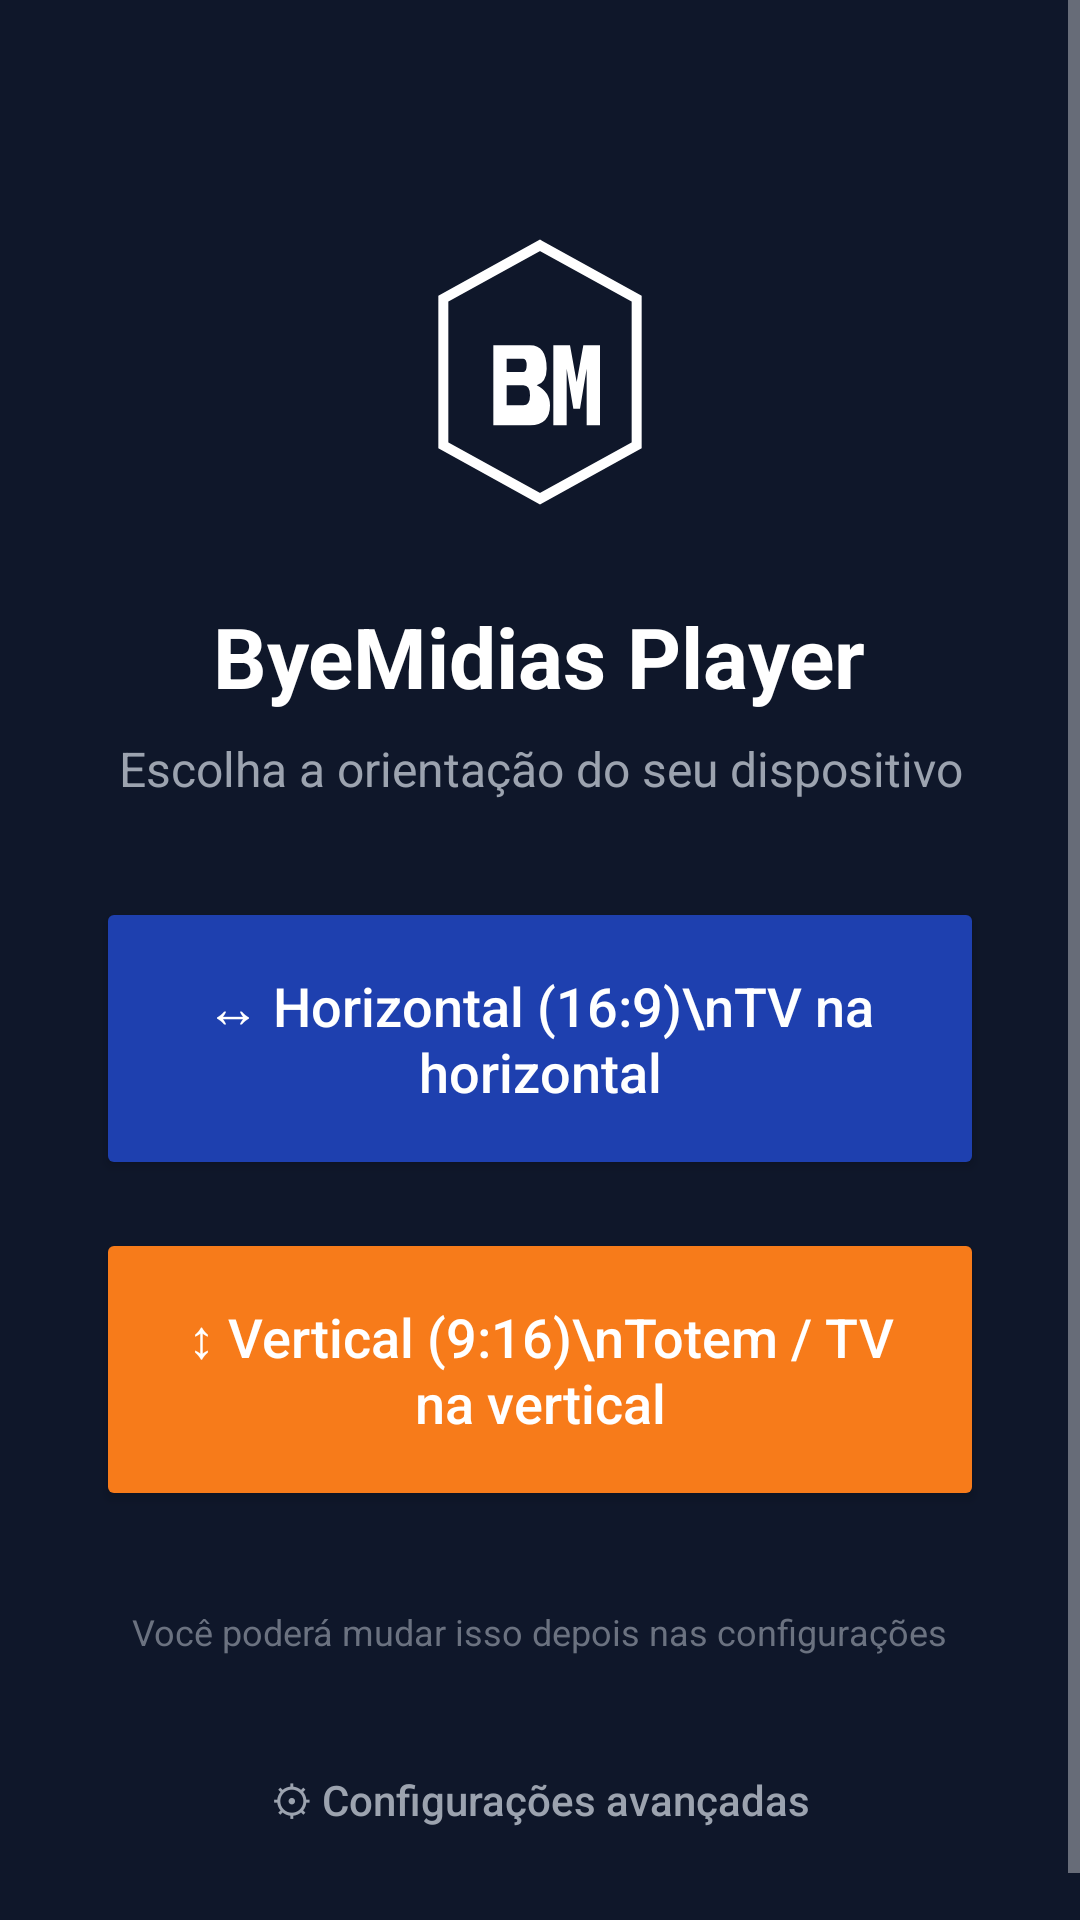

Produce the Android XML layout that renders to this screen, including the resource entries it uses.
<!-- AndroidManifest.xml: activity theme Theme.ByeMidias -->
<!-- res/layout/activity_setup.xml -->
<?xml version="1.0" encoding="utf-8"?>
<FrameLayout xmlns:android="http://schemas.android.com/apk/res/android"
    android:id="@+id/setupRoot"
    android:layout_width="match_parent"
    android:layout_height="match_parent"
    android:background="#0F172A"
    android:keepScreenOn="true">

    <ScrollView
        android:layout_width="match_parent"
        android:layout_height="match_parent"
        android:fillViewport="true">

        <LinearLayout
            android:layout_width="match_parent"
            android:layout_height="wrap_content"
            android:orientation="vertical"
            android:gravity="center"
            android:padding="32dp">

            
            <ImageView
                android:layout_width="120dp"
                android:layout_height="120dp"
                android:layout_marginTop="32dp"
                android:src="@drawable/ic_launcher_foreground"
                android:contentDescription="ByeMidias" />

            <TextView
                android:layout_width="wrap_content"
                android:layout_height="wrap_content"
                android:layout_marginTop="16dp"
                android:text="ByeMidias Player"
                android:textColor="#FFFFFF"
                android:textSize="28sp"
                android:textStyle="bold" />

            <TextView
                android:layout_width="wrap_content"
                android:layout_height="wrap_content"
                android:layout_marginTop="8dp"
                android:gravity="center"
                android:text="Escolha a orientação do seu dispositivo"
                android:textColor="#9CA3AF"
                android:textSize="16sp" />

            <TextView
                android:id="@+id/setupStatusText"
                android:layout_width="match_parent"
                android:layout_height="wrap_content"
                android:layout_marginTop="16dp"
                android:gravity="center"
                android:textColor="#34D399"
                android:textSize="14sp"
                android:visibility="gone" />

            
            <LinearLayout
                android:layout_width="match_parent"
                android:layout_height="wrap_content"
                android:layout_marginTop="32dp"
                android:orientation="vertical">

                
                <Button
                    android:id="@+id/btnLayoutHorizontal"
                    android:layout_width="match_parent"
                    android:layout_height="wrap_content"
                    android:layout_marginBottom="16dp"
                    android:backgroundTint="#1E40AF"
                    android:padding="24dp"
                    android:text="↔ Horizontal (16:9)\nTV na horizontal"
                    android:textColor="#FFFFFF"
                    android:textAllCaps="false"
                    android:textSize="18sp" />

                
                <Button
                    android:id="@+id/btnLayoutVertical"
                    android:layout_width="match_parent"
                    android:layout_height="wrap_content"
                    android:backgroundTint="#F77B1A"
                    android:padding="24dp"
                    android:text="↕ Vertical (9:16)\nTotem / TV na vertical"
                    android:textColor="#FFFFFF"
                    android:textAllCaps="false"
                    android:textSize="18sp" />
            </LinearLayout>

            <TextView
                android:layout_width="wrap_content"
                android:layout_height="wrap_content"
                android:layout_marginTop="32dp"
                android:gravity="center"
                android:text="Você poderá mudar isso depois nas configurações"
                android:textColor="#6B7280"
                android:textSize="12sp" />

            <Button
                android:id="@+id/btnOpenConfig"
                android:layout_width="wrap_content"
                android:layout_height="wrap_content"
                android:layout_marginTop="24dp"
                android:background="@android:color/transparent"
                android:text="⚙ Configurações avançadas"
                android:textColor="#9CA3AF"
                android:textAllCaps="false"
                android:textSize="14sp" />
        </LinearLayout>
    </ScrollView>
</FrameLayout>
<!-- resources referenced by this layout -->
<resources>
  <!-- drawable ic_launcher_foreground (drawable) -->
  <?xml version="1.0" encoding="utf-8"?>
  <vector xmlns:android="http://schemas.android.com/apk/res/android"
      android:width="108dp"
      android:height="108dp"
      android:viewportWidth="108"
      android:viewportHeight="108">
  
      
      <path
          android:strokeColor="#FFFFFF"
          android:strokeWidth="3"
          android:fillColor="#00000000"
          android:pathData="M54,16 L83,32 L83,76 L54,92 L25,76 L25,32 Z" />
  
      
      <path
          android:fillColor="#FFFFFF"
          android:pathData="M40,42 L40,70 L51,70 Q57,70 57,64 Q57,60 53,58 Q56,57 56,53 Q56,46 51,46 L40,46 Z M44,50 L49,50 Q50,50 50,52 Q50,54 49,54 L44,54 Z M44,58 L49,58 Q51,58 51,61 Q51,64 49,64 L44,64 Z" />
  
      
      <path
          android:fillColor="#FFFFFF"
          android:pathData="M58,46 L63,46 L65,57 L67,46 L72,46 L72,70 L68,70 L68,53 L66,65 L64,65 L62,53 L62,70 L58,70 Z" />
  </vector>
  <style name="Theme.ByeMidias" parent="android:Theme.Material.NoActionBar">
          <item name="android:colorPrimary">#000000</item>
          <item name="android:colorPrimaryDark">#000000</item>
          <item name="android:colorAccent">#F77B1A</item>
          <item name="android:windowBackground">#000000</item>
          <item name="android:colorBackground">#000000</item>
      </style>
</resources>
